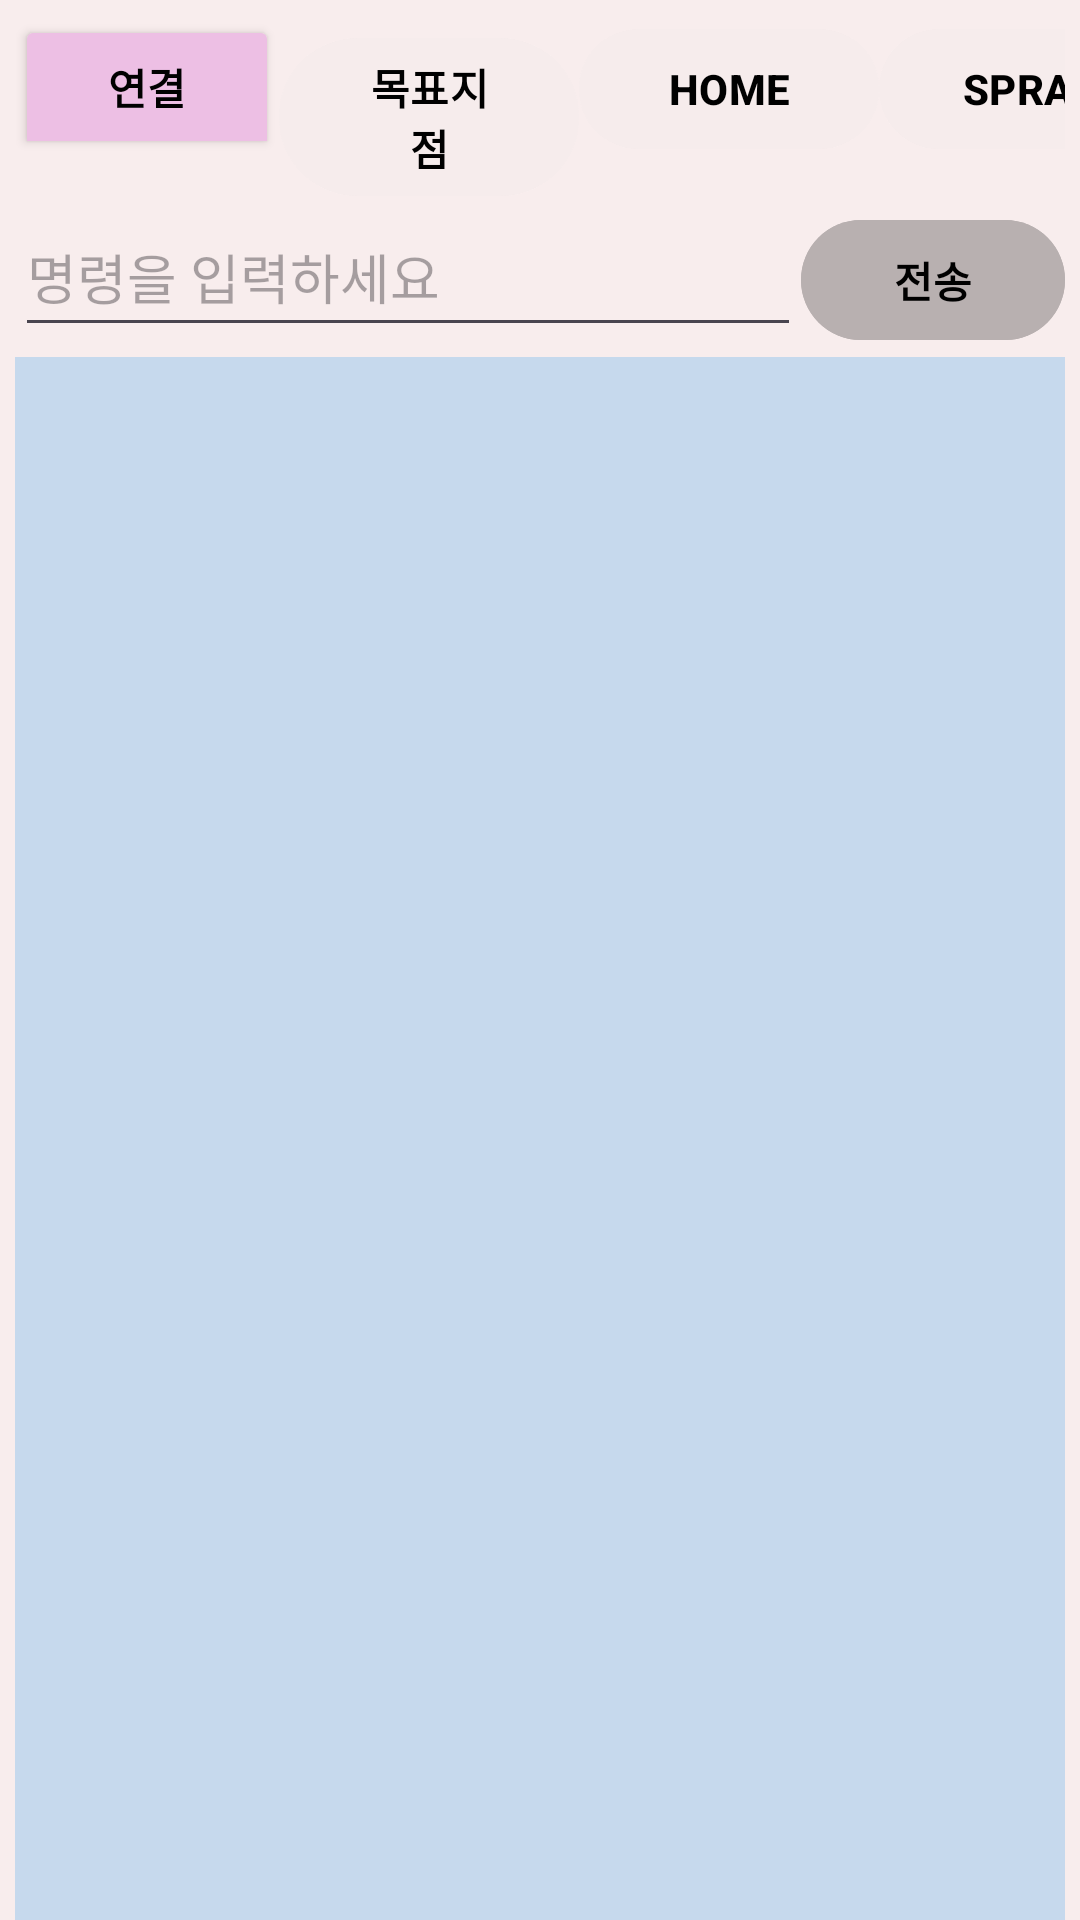

This screen was rendered from an Android layout file. Write that file and the resources it references.
<!-- AndroidManifest.xml: application theme Theme.TcpTelnet -->
<!-- res/layout/activity_main.xml -->
<?xml version="1.0" encoding="utf-8"?>
<androidx.constraintlayout.widget.ConstraintLayout xmlns:android="http://schemas.android.com/apk/res/android"
    xmlns:app="http://schemas.android.com/apk/res-auto"
    xmlns:tools="http://schemas.android.com/tools"
    android:id="@+id/main"
    android:layout_width="match_parent"
    android:layout_height="match_parent"
    android:background="#FFFFFF"
    android:backgroundTint="#F8EDED"
    android:fitsSystemWindows="true"
    app:layout_constraintBottom_toBottomOf="parent"
    tools:context=".MainActivity">

    <ImageView
        android:id="@+id/imageView8"
        android:layout_width="135dp"
        android:layout_height="57dp"
        android:layout_marginStart="10dp"
        android:layout_marginBottom="16dp"
        app:layout_constraintBottom_toBottomOf="parent"
        app:layout_constraintEnd_toEndOf="parent"
        app:layout_constraintHorizontal_bias="0.124"
        app:layout_constraintStart_toStartOf="parent"
        app:srcCompat="@drawable/robot" />

    <LinearLayout

        android:id="@+id/linearLayout3"
        android:layout_width="match_parent"
        android:layout_height="wrap_content"
        android:layout_marginStart="5dp"
        android:layout_marginTop="5dp"
        android:layout_marginEnd="5dp"
        android:layout_weight="0"
        android:orientation="horizontal"
        app:layout_constraintEnd_toEndOf="parent"
        app:layout_constraintHorizontal_bias="0.0"
        app:layout_constraintStart_toStartOf="parent"
        app:layout_constraintTop_toTopOf="parent">

        <ToggleButton
            android:id="@+id/toggleButtonConnect"
            android:layout_width="wrap_content"
            android:layout_height="wrap_content"
            android:layout_weight="0"
            android:backgroundTint="#EDBFE4"
            android:text="ToggleButton"
            android:textColor="#000000"
            android:textOff="연결"
            android:textOn="해제"
            android:textStyle="bold" />

        <Button
            android:id="@+id/buttonGo"
            android:layout_width="100dp"
            android:layout_height="wrap_content"
            android:layout_weight="0"
            android:backgroundTint="#F6ECEC"
            android:text="목표지점"
            android:textColor="#000000"
            android:textStyle="bold" />

        <Button
            android:id="@+id/buttonHome"
            android:layout_width="100dp"
            android:layout_height="wrap_content"
            android:layout_weight="0"
            android:backgroundTint="#F6ECEC"
            android:text="HOME"
            android:textColor="#000000"
            android:textStyle="bold" />

        <Button
            android:id="@+id/buttonSpray"
            android:layout_width="100dp"
            android:layout_height="wrap_content"
            android:layout_weight="0"
            android:backgroundTint="#F6ECEC"
            android:text="SPRAY"
            android:textColor="#000000"
            android:textStyle="bold" />

    </LinearLayout>

    <LinearLayout
        android:id="@+id/linearLayout2"
        android:layout_width="match_parent"
        android:layout_height="wrap_content"
        android:layout_margin="5sp"
        android:layout_weight="1"
        android:background="#C6D9ED"
        android:orientation="vertical"
        app:layout_constraintBottom_toBottomOf="parent"
        app:layout_constraintEnd_toEndOf="parent"
        app:layout_constraintHorizontal_bias="0.0"
        app:layout_constraintStart_toStartOf="parent"
        app:layout_constraintTop_toBottomOf="@+id/bottomLayout"
        app:layout_constraintVertical_bias="0.076">

        <ScrollView
            android:id="@+id/scrollViewRecv"
            android:layout_width="match_parent"
            android:layout_height="match_parent"
            android:fillViewport="true"
            android:overScrollMode="always"
            android:scrollbars="none">

            <LinearLayout
                android:layout_width="match_parent"
                android:layout_height="wrap_content"
                android:orientation="vertical">

                <TextView
                    android:id="@+id/textViewRecv"
                    android:layout_width="match_parent"
                    android:layout_height="539dp"
                    android:layout_weight="0"
                    android:scrollbars="vertical"
                    android:padding="10dp"/>

            </LinearLayout>
        </ScrollView>

    </LinearLayout>

    <LinearLayout
        android:id="@+id/bottomLayout"
        android:layout_width="match_parent"
        android:layout_height="50dp"
        android:layout_alignParentBottom="true"
        android:layout_marginStart="5dp"
        android:layout_marginEnd="5dp"
        android:orientation="vertical"
        app:layout_constraintEnd_toEndOf="parent"
        app:layout_constraintHorizontal_bias="0.0"
        app:layout_constraintStart_toStartOf="parent"
        app:layout_constraintTop_toBottomOf="@+id/linearLayout3">

        <ScrollView
            android:id="@+id/scrollViewBottom"
            android:layout_width="match_parent"
            android:layout_height="match_parent"
            android:layout_weight="0"
            android:fillViewport="true">

            <LinearLayout
                android:layout_width="match_parent"
                android:layout_height="wrap_content"
                android:layout_weight="0"
                android:orientation="horizontal">

                <EditText
                    android:id="@+id/editTextSend"
                    android:layout_width="wrap_content"
                    android:layout_height="match_parent"
                    android:layout_weight="1"
                    android:ems="10"
                    android:hint="명령을 입력하세요"
                    android:inputType="text" />

                <Button
                    android:id="@+id/buttonSend"
                    android:layout_width="wrap_content"
                    android:layout_height="wrap_content"
                    android:layout_weight="0"
                    android:backgroundTint="#B8B0B0"
                    android:text="전송"
                    android:textColor="#000000"
                    android:textStyle="bold" />
            </LinearLayout>
        </ScrollView>

    </LinearLayout>

</androidx.constraintlayout.widget.ConstraintLayout>
<!-- resources referenced by this layout -->
<resources>
  <style name="Theme.TcpTelnet" parent="Base.Theme.TcpTelnet" />
  <style name="Base.Theme.TcpTelnet" parent="Theme.Material3.DayNight.NoActionBar">
          
          
      </style>
</resources>
